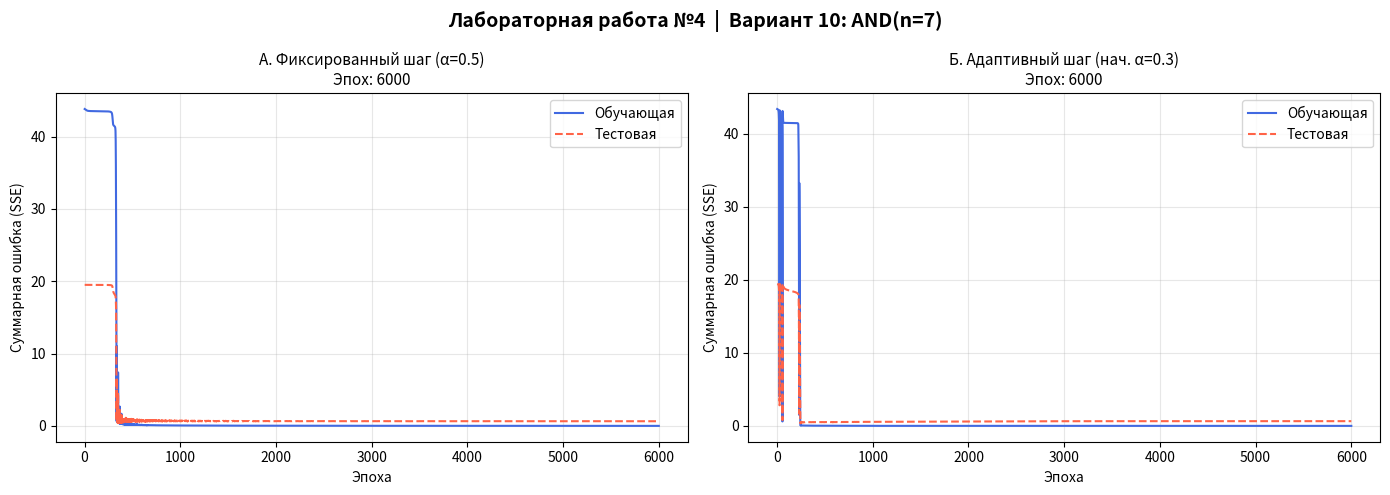

Python code for this plot: (Note: this script raises an exception after producing the figure.)
import numpy as np
import matplotlib.pyplot as plt
import itertools

N = 7

X_all = np.array(list(itertools.product([0, 1], repeat=N)), dtype=float)
y_all = np.all(X_all == 1, axis=1).astype(float)

print(f"Всего наборов: {len(X_all)}")
print(f"Класс 1 (AND=1): {int(y_all.sum())}  |  Класс 0 (AND=0): {int((1-y_all).sum())}")

np.random.seed(42)
idx_pos = np.where(y_all == 1)[0]
idx_neg = np.where(y_all == 0)[0]

neg_perm  = np.random.permutation(idx_neg)
split_neg = int(0.7 * len(idx_neg))
train_neg, test_neg = neg_perm[:split_neg], neg_perm[split_neg:]

train_idx = np.concatenate([idx_pos, train_neg])
test_idx  = test_neg
np.random.shuffle(train_idx)

X_train, y_train = X_all[train_idx], y_all[train_idx]
X_test,  y_test  = X_all[test_idx],  y_all[test_idx]

print(f"Обучающая: {len(X_train)} (класс 1: {int(y_train.sum())})")
print(f"Тестовая:  {len(X_test)}  (класс 1: {int(y_test.sum())})")

def sigmoid(z):
    return 1.0 / (1.0 + np.exp(-np.clip(z, -500, 500)))

def total_error(X, y, w, b, w_pos=1.0):
    yp = sigmoid(X @ w + b)
    wts = np.where(y == 1, w_pos, 1.0)
    return 0.5 * np.sum(wts * (y - yp) ** 2)

def accuracy(X, y, w, b):
    return np.mean((sigmoid(X @ w + b) >= 0.5).astype(float) == y)

def train_perceptron(X_tr, y_tr, X_te, y_te,
                     alpha_mode='fixed', alpha=0.5,
                     max_epochs=6000, tol=1e-4,
                     w_pos=127.0):
    rng = np.random.default_rng(0)
    w = rng.uniform(0.5, 1.0, size=N)
    b = -float(N) + 0.5

    train_errors, test_errors = [], []
    lr = alpha
    prev_err = float('inf')

    for epoch in range(max_epochs):
        for i in rng.permutation(len(X_tr)):
            xi, yi = X_tr[i], y_tr[i]
            out = sigmoid(xi @ w + b)
            weight_i = w_pos if yi == 1 else 1.0
            delta = weight_i * (yi - out) * out * (1 - out)
            w += lr * delta * xi
            b += lr * delta

        err_tr = total_error(X_tr, y_tr, w, b, w_pos)
        err_te = total_error(X_te, y_te, w, b, w_pos)
        train_errors.append(err_tr)
        test_errors.append(err_te)

        if alpha_mode == 'adaptive':
            lr = min(lr * 1.05, 2.0) if err_tr < prev_err else max(lr * 0.5, 1e-5)

        prev_err = err_tr
        if err_tr < tol:
            print(f"  Сошлось за {epoch+1} эпох (ошибка={err_tr:.6f})")
            break
    else:
        print(f"  Достигнут лимит {max_epochs} эпох (ошибка={train_errors[-1]:.6f})")

    return w, b, train_errors, test_errors

print("\n=== Эксперимент А: фиксированный шаг α=0.5 ===")
wA, bA, tr_errA, te_errA = train_perceptron(
    X_train, y_train, X_test, y_test,
    alpha_mode='fixed', alpha=0.5)
print(f"  Точность на обучающей: {accuracy(X_train, y_train, wA, bA)*100:.1f}%")
print(f"  Точность на тестовой:  {accuracy(X_test,  y_test,  wA, bA)*100:.1f}%")
print(f"  Точность на ПОЛНОЙ:    {accuracy(X_all,   y_all,   wA, bA)*100:.1f}%")


print("\n=== Эксперимент Б: адаптивный шаг (нач. α=0.3) ===")
wB, bB, tr_errB, te_errB = train_perceptron(
    X_train, y_train, X_test, y_test,
    alpha_mode='adaptive', alpha=0.3)
print(f"  Точность на обучающей: {accuracy(X_train, y_train, wB, bB)*100:.1f}%")
print(f"  Точность на тестовой:  {accuracy(X_test,  y_test,  wB, bB)*100:.1f}%")
print(f"  Точность на ПОЛНОЙ:    {accuracy(X_all,   y_all,   wB, bB)*100:.1f}%")
print("\n=== Итоговые веса (Эксперимент А) ===")
for i, wi in enumerate(wA):
    print(f"  w{i+1} = {wi:+.4f}")
print(f"  b  = {bA:+.4f}")

print("\n=== Итоговые веса (Эксперимент Б) ===")
for i, wi in enumerate(wB):
    print(f"  w{i+1} = {wi:+.4f}")
print(f"  b  = {bB:+.4f}")


fig, axes = plt.subplots(1, 2, figsize=(14, 5))
fig.suptitle("Лабораторная работа №4  |  Вариант 10: AND(n=7)", fontsize=14, fontweight='bold')

for ax, tr_e, te_e, title in [
    (axes[0], tr_errA, te_errA, f"А. Фиксированный шаг (α=0.5)\nЭпох: {len(tr_errA)}"),
    (axes[1], tr_errB, te_errB, f"Б. Адаптивный шаг (нач. α=0.3)\nЭпох: {len(tr_errB)}"),
]:
    ax.plot(range(1, len(tr_e)+1), tr_e, label="Обучающая", color="royalblue", lw=1.5)
    ax.plot(range(1, len(te_e)+1), te_e, label="Тестовая",  color="tomato", ls="--", lw=1.5)
    ax.set_title(title, fontsize=11)
    ax.set_xlabel("Эпоха")
    ax.set_ylabel("Суммарная ошибка (SSE)")
    ax.legend()
    ax.grid(True, alpha=0.3)

plt.tight_layout()
plt.savefig("convergence.png", dpi=150)
plt.close()
print("\nГрафик сохранён: convergence.png")

def predict(x_vec, w, b):
    x = np.array(x_vec, dtype=float)
    prob = float(sigmoid(x @ w + b))
    return prob, int(prob >= 0.5)

print("\n" + "="*55)
print("       РЕЖИМ ФУНКЦИОНИРОВАНИЯ (используются веса А)")
print("="*55)
print(f"Введите {N} чисел через пробел (только 0 или 1).")
print("Для выхода введите 'q'.\n")

while True:
    raw = input(f"Вход [{N} бит]: ").strip()
    if raw.lower() == 'q':
        print("Выход из режима функционирования.")
        break

    parts = raw.split()
    if len(parts) != N:
        print(f"  ✗  Ошибка: нужно ровно {N} значений, получено {len(parts)}.\n")
        continue

    try:
        vec = [int(p) for p in parts]
    except ValueError:
        print("  ✗  Ошибка: вводите только целые числа 0 или 1.\n")
        continue

    if any(v not in (0, 1) for v in vec):
        print("  ✗  Ошибка: допустимы только значения 0 и 1.\n")
        continue

    prob, cls = predict(vec, wA, bA)
    true_val  = int(all(v == 1 for v in vec))
    ok = "✓" if cls == true_val else "✗"
    print(f"  {ok}  Вероятность (класс 1): {prob:.4f}")
    print(f"     Результат AND{vec} = {cls}  (истинное значение: {true_val})\n")
